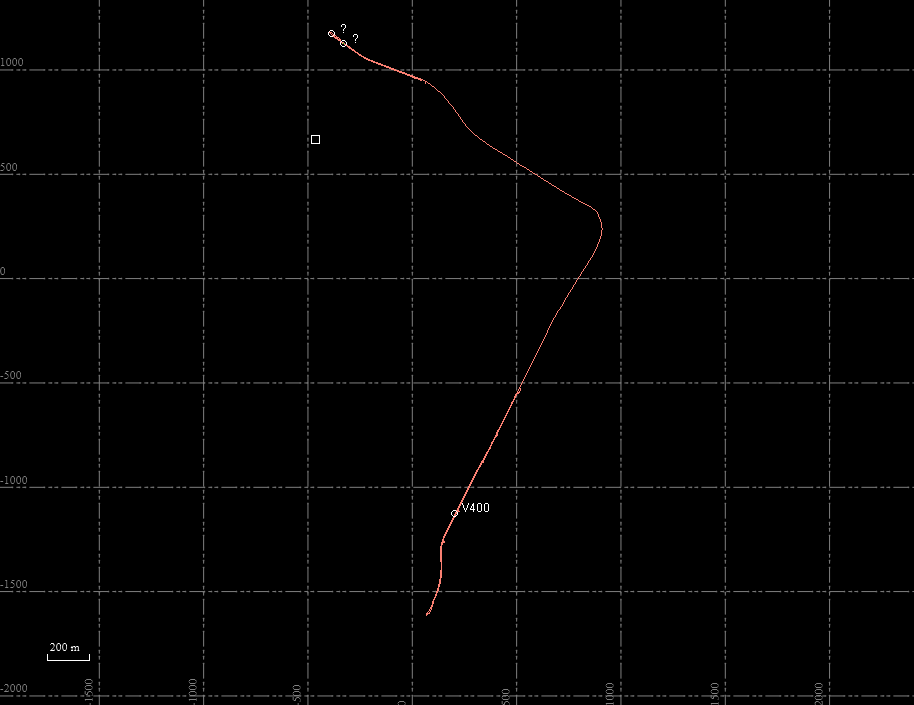

Source data for this figure (header and first rows):
C3-0; N52°49'54.76834"; E4°41'41.29583"; 46.152; ; 19-10-2021 5:30:13.000
C3-1; N52°49'54.77022"; E4°41'41.29485"; 46.2; ; 19-10-2021 5:30:14.000
C3-2; N52°49'54.76942"; E4°41'41.29515"; 46.19; ; 19-10-2021 5:30:15.000
C3-3; N52°49'54.76688"; E4°41'41.29642"; 46.16; ; 19-10-2021 5:30:16.000
C3-4; N52°49'54.76675"; E4°41'41.29654"; 46.15; ; 19-10-2021 5:30:17.000
C3-5; N52°49'54.76688"; E4°41'41.29660"; 46.13; ; 19-10-2021 5:30:18.000
C3-6; N52°49'54.76931"; E4°41'41.29559"; 46.17; ; 19-10-2021 5:30:19.000
C3-7; N52°49'54.76807"; E4°41'41.29612"; 46.17; ; 19-10-2021 5:30:20.000
C3-8; N52°49'54.76580"; E4°41'41.29733"; 46.15; ; 19-10-2021 5:30:21.000
C3-9; N52°49'54.76779"; E4°41'41.29672"; 46.12; ; 19-10-2021 5:30:22.000
C3-10; N52°49'54.76552"; E4°41'41.29774"; 46.09; ; 19-10-2021 5:30:23.000
C3-11; N52°49'54.76236"; E4°41'41.29925"; 46.07; ; 19-10-2021 5:30:24.000
C3-12; N52°49'54.76502"; E4°41'41.29805"; 46.1; ; 19-10-2021 5:30:25.000
C3-13; N52°49'54.76204"; E4°41'41.29935"; 46.06; ; 19-10-2021 5:30:26.000
C3-14; N52°49'54.76677"; E4°41'41.29705"; 46.18; ; 19-10-2021 5:30:27.000
C3-15; N52°49'54.76606"; E4°41'41.29720"; 46.19; ; 19-10-2021 5:30:28.000
C3-16; N52°49'54.76515"; E4°41'41.29783"; 46.21; ; 19-10-2021 5:30:29.000
C3-17; N52°49'54.76501"; E4°41'41.29768"; 46.2; ; 19-10-2021 5:30:30.000
C3-18; N52°49'54.76466"; E4°41'41.29783"; 46.19; ; 19-10-2021 5:30:31.000
C3-19; N52°49'54.76130"; E4°41'41.29848"; 46.17; ; 19-10-2021 5:30:32.000
C3-20; N52°49'54.76054"; E4°41'41.29852"; 46.13; ; 19-10-2021 5:30:33.000
C3-21; N52°49'54.75968"; E4°41'41.29862"; 46.16; ; 19-10-2021 5:30:34.000
C3-22; N52°49'54.76070"; E4°41'41.29864"; 46.14; ; 19-10-2021 5:30:35.000
C3-23; N52°49'54.76157"; E4°41'41.29828"; 46.17; ; 19-10-2021 5:30:36.000
C3-24; N52°49'54.76168"; E4°41'41.29849"; 46.16; ; 19-10-2021 5:30:37.000
C3-25; N52°49'54.76102"; E4°41'41.29867"; 46.16; ; 19-10-2021 5:30:38.000
C3-26; N52°49'54.76163"; E4°41'41.29866"; 46.16; ; 19-10-2021 5:30:39.000
C3-27; N52°49'54.76384"; E4°41'41.29811"; 46.15; ; 19-10-2021 5:30:40.000
C3-28; N52°49'54.76422"; E4°41'41.29816"; 46.13; ; 19-10-2021 5:30:41.000
C3-29; N52°49'54.76264"; E4°41'41.29820"; 46.1; ; 19-10-2021 5:30:42.000
C3-30; N52°49'54.76062"; E4°41'41.29837"; 46.11; ; 19-10-2021 5:30:43.000
C3-31; N52°49'54.75929"; E4°41'41.29860"; 46.11; ; 19-10-2021 5:30:44.000
C3-32; N52°49'54.75988"; E4°41'41.29865"; 46.13; ; 19-10-2021 5:30:45.000
C3-33; N52°49'54.75908"; E4°41'41.29873"; 46.14; ; 19-10-2021 5:30:46.000
C3-34; N52°49'54.75994"; E4°41'41.29863"; 46.15; ; 19-10-2021 5:30:47.000
C3-35; N52°49'54.76012"; E4°41'41.29843"; 46.16; ; 19-10-2021 5:30:48.000
C3-36; N52°49'54.75882"; E4°41'41.29891"; 46.2; ; 19-10-2021 5:30:49.000
C3-37; N52°49'54.76029"; E4°41'41.29850"; 46.2; ; 19-10-2021 5:30:50.000
C3-38; N52°49'54.76176"; E4°41'41.29834"; 46.15; ; 19-10-2021 5:30:51.000
C3-39; N52°49'54.76121"; E4°41'41.29836"; 46.16; ; 19-10-2021 5:30:52.000
C3-40; N52°49'54.76164"; E4°41'41.29824"; 46.16; ; 19-10-2021 5:30:53.000
C3-41; N52°49'54.76076"; E4°41'41.29823"; 46.13; ; 19-10-2021 5:30:54.000
C3-42; N52°49'54.76181"; E4°41'41.29798"; 46.1; ; 19-10-2021 5:30:55.000
C3-43; N52°49'54.76244"; E4°41'41.29800"; 46.12; ; 19-10-2021 5:30:56.000
C3-44; N52°49'54.76182"; E4°41'41.29829"; 46.14; ; 19-10-2021 5:30:57.000
C3-45; N52°49'54.76265"; E4°41'41.29802"; 46.13; ; 19-10-2021 5:30:58.000
C3-46; N52°49'54.76404"; E4°41'41.29769"; 46.11; ; 19-10-2021 5:30:59.000
C3-47; N52°49'54.76282"; E4°41'41.29782"; 46.09; ; 19-10-2021 5:31:00.000
C3-48; N52°49'54.76377"; E4°41'41.29752"; 46.06; ; 19-10-2021 5:31:01.000
C3-49; N52°49'54.76450"; E4°41'41.29741"; 46.06; ; 19-10-2021 5:31:02.000
C3-50; N52°49'54.76535"; E4°41'41.29707"; 46.02; ; 19-10-2021 5:31:03.000
C3-51; N52°49'54.76477"; E4°41'41.29728"; 46.01; ; 19-10-2021 5:31:04.000
C3-52; N52°49'54.76352"; E4°41'41.29758"; 46.01; ; 19-10-2021 5:31:05.000
C3-53; N52°49'54.76618"; E4°41'41.29714"; 46.01; ; 19-10-2021 5:31:06.000
C3-54; N52°49'54.76772"; E4°41'41.29667"; 45.99; ; 19-10-2021 5:31:07.000
C3-55; N52°49'54.76564"; E4°41'41.29695"; 46; ; 19-10-2021 5:31:08.000
C3-56; N52°49'54.76570"; E4°41'41.29692"; 46.04; ; 19-10-2021 5:31:09.000
C3-57; N52°49'54.76544"; E4°41'41.29694"; 46.08; ; 19-10-2021 5:31:10.000
C3-58; N52°49'54.76629"; E4°41'41.29682"; 46.09; ; 19-10-2021 5:31:11.000
C3-59; N52°49'54.76748"; E4°41'41.29680"; 46.08; ; 19-10-2021 5:31:12.000
C3-60; N52°49'54.76734"; E4°41'41.29692"; 46.09; ; 19-10-2021 5:31:13.000
... 32,999 more rows
